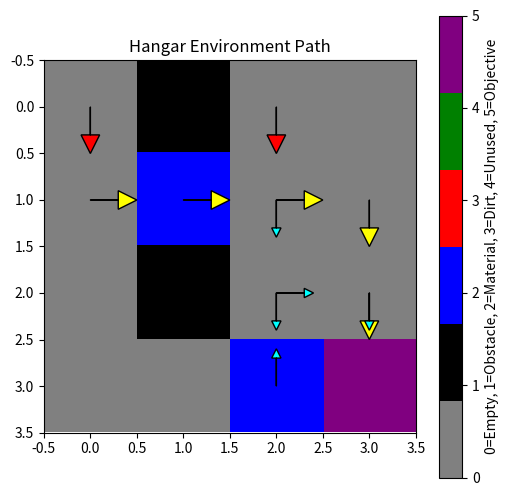
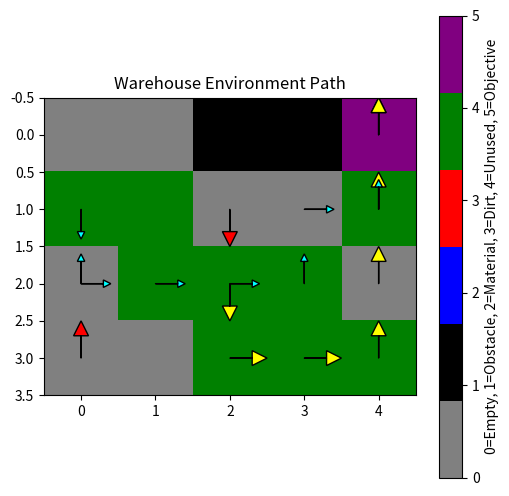
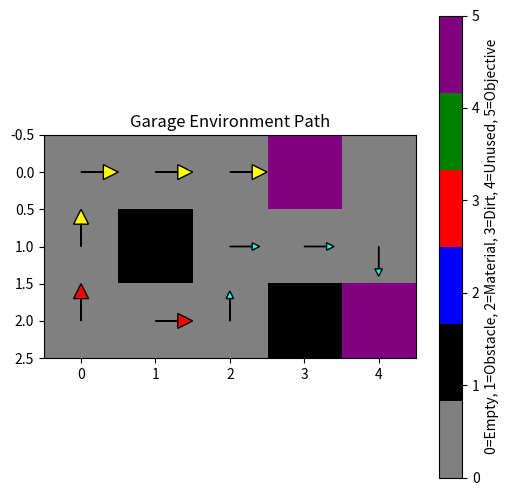

These charts were generated, in order, by the following Python code:
import numpy as np
import itertools
import matplotlib.pyplot as plt
from matplotlib.colors import ListedColormap

###############################################################################
# Utility Functions for Materials/Dirts :CHECKED
###############################################################################
def material_index(cell_position, list_of_material_positions):
    """Return the 0-based index of 'cell_position' in list_of_material_positions, or -1 if not present."""
    try:
        return list_of_material_positions.index(cell_position)
    except ValueError:
        return -1

def dirt_index(cell_position, list_of_dirt_positions):
    """Return the 0-based index of 'cell_position' in list_of_dirt_positions, or -1 if not present."""
    try:
        return list_of_dirt_positions.index(cell_position)
    except ValueError:
        return -1

def check_collected(material_tracker, material_index_position):
    """Check if the bit 'material_index_position' is set in 'material_tracker'."""
    return (material_tracker & (1 << material_index_position)) != 0

def set_collected(material_tracker, material_index_position):
    """Set the bit 'material_index_position' in 'material_tracker'."""
    return material_tracker | (1 << material_index_position)

def check_cleaned(global_tracker, dirt_index_position, total_material_count):
    """For a warehouse scenario, check if the bit for 'dirt_index_position' is set (offset by total_material_count)."""
    return (global_tracker & (1 << (total_material_count + dirt_index_position))) != 0

def set_cleaned(global_tracker, dirt_index_position, total_material_count):
    """Set the bit for 'dirt_index_position' (offset by total_material_count) in 'global_tracker'."""
    return global_tracker | (1 << (total_material_count + dirt_index_position))


###############################################################################
# Environment Definition (Grid + Agents + MDP Setup)
###############################################################################
class TwoAgentGridMDP:
    """
    A two-agent grid environment (hangar/warehouse/garage) with a bitmask 
    for materials/dirts. States: ((rowAgent1,colAgent1),(rowAgent2,colAgent2), progressMask).
    Joint actions: ((actionAgent1),(actionAgent2)).
    """
    def __init__(self, 
                 grid_shape, 
                 environment_type, 
                 obstacles=None, 
                 materials=None, 
                 dirts=None, 
                 objectives=None):
        """
        grid_shape: (rows, cols)
        environment_type: 'hangar','warehouse','garage'
        obstacles: list of (r,c)
        materials: list of (r,c) cells containing materials
        dirts: list of (r,c) cells that are dirty
        objectives: list of special cells (exit or stations)
        """
        self.grid_rows, self.grid_cols = grid_shape
        self.environment_type = environment_type  # 'hangar','warehouse','garage'
        self.obstacles = obstacles if obstacles else []
        self.material_list = materials if materials else []
        self.dirt_list = dirts if dirts else []
        self.cleaned_dirts = set()
        self.objectives = objectives if objectives else []

        # Count them
        self.num_materials = len(self.material_list)
        self.num_dirts = len(self.dirt_list)
        self.total_flags = self.num_materials + self.num_dirts

        # For 'garage'
        if self.environment_type == "garage":
            self.total_flags = 0

        # Single-agent moves: Up=0, Right=1, Down=2, Left=3 (or chosen ordering)
        self.actions = [(-1,0),(0,1),(1,0),(0,-1)]

    def valid_cell(self, row_check, col_check):
        """Check if (row_check,col_check) is inside the grid and not an obstacle."""
        if not (0 <= row_check < self.grid_rows and 0 <= col_check < self.grid_cols):
            return False
        return (row_check, col_check) not in self.obstacles

    def terminal_condition(self, rowAgent1, colAgent1, rowAgent2, colAgent2, progressMask):
        """
        Decide if we are in a terminal state for the scenario.
        """
        # HANGAR
        if self.environment_type == "hangar":
            # 2 materials => need progressMask == 3 => both on single exit
            all_collected = (progressMask == (1 << self.num_materials) - 1)
            if all_collected and len(self.objectives) == 1:
                exit_cell = self.objectives[0]
                if (rowAgent1,colAgent1) == exit_cell and (rowAgent2,colAgent2) == exit_cell:
                    return True
            return False

        # WAREHOUSE
        elif self.environment_type == "warehouse":
            needed_tracker = (1 << (self.num_materials + self.num_dirts)) - 1
            all_cleaned = (progressMask == needed_tracker)
            if all_cleaned and len(self.objectives) == 1:
                exit_position = self.objectives[0]
                return (rowAgent1,colAgent1) == exit_position and (rowAgent2,colAgent2) == exit_position
            return False

        # GARAGE
        elif self.environment_type == "garage":
            if len(self.objectives) == 2:
                station_set = set(self.objectives)
                agent_positions_set = {(rowAgent1,colAgent1),(rowAgent2,colAgent2)}
                return (agent_positions_set == station_set)
            return False

        else:
            return False

    def step_function(self, rowAgent1, colAgent1, rowAgent2, colAgent2, progressMask, actionAgent1, actionAgent2, 
                      reward_step=-1, 
                      reward_collect=10,
                      penalty_revisit=-5,
                      final_reward=20,
                      station_reward=100):
        """
        Single step for the environment:
        - Move each agent if valid
        - Check for material/dirt collection
        - If terminal, add final/station reward
        - Return (nextRowAgent1, nextColAgent1, nextRowAgent2, nextColAgent2, newProgressMask, immediate_reward)
        """
        # Move agent1
        nextRowAgent1 = rowAgent1 + self.actions[actionAgent1][0]
        nextColAgent1 = colAgent1 + self.actions[actionAgent1][1]
        if not self.valid_cell(nextRowAgent1, nextColAgent1):
            nextRowAgent1, nextColAgent1 = rowAgent1, colAgent1

        # Move agent2
        nextRowAgent2 = rowAgent2 + self.actions[actionAgent2][0]
        nextColAgent2 = colAgent2 + self.actions[actionAgent2][1]
        if not self.valid_cell(nextRowAgent2, nextColAgent2):
            nextRowAgent2, nextColAgent2 = rowAgent2, colAgent2

        # Base step cost
        immediate_reward = reward_step
        newProgressMask = progressMask

        if self.environment_type == "hangar":
            # collect materials if any
            if (nextRowAgent1,nextColAgent1) in self.material_list:
                materialIndexPosition1 = material_index((nextRowAgent1,nextColAgent1), self.material_list)
                if not check_collected(progressMask, materialIndexPosition1):
                    newProgressMask = set_collected(progressMask, materialIndexPosition1)
                    immediate_reward += reward_collect

            if (nextRowAgent2,nextColAgent2) in self.material_list:
                materialIndexPosition2 = material_index((nextRowAgent2,nextColAgent2), self.material_list)
                if not check_collected(newProgressMask, materialIndexPosition2):
                    newProgressMask = set_collected(newProgressMask, materialIndexPosition2)
                    immediate_reward += reward_collect

            if self.terminal_condition(nextRowAgent1,nextColAgent1,nextRowAgent2,nextColAgent2,newProgressMask):
                immediate_reward += final_reward

        elif self.environment_type == "warehouse":
            # cleaning logic
            if (nextRowAgent1,nextColAgent1) in self.dirt_list:
                dirtIndexPosition1 = dirt_index((nextRowAgent1,nextColAgent1), self.dirt_list)
                if not check_cleaned(progressMask, dirtIndexPosition1, self.num_materials):
                    newProgressMask = set_cleaned(progressMask, dirtIndexPosition1, self.num_materials)
                    immediate_reward += reward_collect
                    self.cleaned_dirts.add((nextRowAgent1,nextRowAgent1))
                else:
                    immediate_reward += penalty_revisit

            if (nextRowAgent2,nextColAgent2) in self.dirt_list:
                dirtIndexPosition2 = dirt_index((nextRowAgent2,nextColAgent2), self.dirt_list)
                if not check_cleaned(newProgressMask, dirtIndexPosition2, self.num_materials):
                    newProgressMask = set_cleaned(newProgressMask, dirtIndexPosition2, self.num_materials)
                    immediate_reward += reward_collect
                    self.cleaned_dirts.add((nextRowAgent2, nextColAgent2))
                else:
                    immediate_reward += penalty_revisit

            if self.terminal_condition(nextRowAgent1,nextColAgent1,nextRowAgent2,nextColAgent2,newProgressMask):
                immediate_reward += final_reward

        elif self.environment_type == "garage":
            # distinct stations => final reward
            if self.terminal_condition(nextRowAgent1,nextColAgent1,nextRowAgent2,nextColAgent2,newProgressMask):
                immediate_reward += station_reward

        return nextRowAgent1, nextColAgent1, nextRowAgent2, nextColAgent2, newProgressMask, immediate_reward


###############################################################################
# Value Iteration + Simulation
###############################################################################
class TwoAgentValueIteration:
    def __init__(self, 
                 environment: TwoAgentGridMDP, 
                 discount_factor=0.9, 
                 tolerance=1e-4,
                 step_cost=-1, 
                 collect_reward=10, 
                 revisit_penalty=-5, 
                 end_reward=20,
                 station_reward=100):
        self.environment = environment
        self.gamma = discount_factor
        self.theta = tolerance
        self.reward_step = step_cost
        self.reward_collect = collect_reward
        self.reward_revisit = revisit_penalty
        self.reward_final = end_reward
        self.reward_station = station_reward

        self.num_rows = environment.grid_rows
        self.num_cols = environment.grid_cols
        self.num_bits = environment.total_flags if environment.environment_type != "garage" else 0

        shape_mask = max(1, (1 << self.num_bits))
        self.value_function = np.zeros((self.num_rows, self.num_cols, 
                                        self.num_rows, self.num_cols, shape_mask))

        # Single-agent actions [Up=0, Right=1, Down=2, Left=3], or chosen ordering
        self.all_actions = [0,1,2,3]

    def is_end_state(self, rowAgent1, colAgent1, rowAgent2, colAgent2, progressMask):
        return self.environment.terminal_condition(rowAgent1,colAgent1,rowAgent2,colAgent2, progressMask)

    def do_step(self, rowAgent1, colAgent1, rowAgent2, colAgent2, progressMask, actionAgent1, actionAgent2):
        return self.environment.step_function(
            rowAgent1, colAgent1, rowAgent2, colAgent2, progressMask,
            actionAgent1, actionAgent2,
            reward_step=self.reward_step,
            reward_collect=self.reward_collect,
            penalty_revisit=self.reward_revisit,
            final_reward=self.reward_final,
            station_reward=self.reward_station
        )

    def run_value_iteration(self, max_iterations=1000):
        joint_actions = list(itertools.product(self.all_actions, self.all_actions))
        shape_mask = max(1, (1 << self.num_bits))

        for iteration_index in range(max_iterations):
            max_difference = 0.0
            new_value_function = np.copy(self.value_function)

            for rowA1 in range(self.num_rows):
                for colA1 in range(self.num_cols):
                    for rowA2 in range(self.num_rows):
                        for colA2 in range(self.num_cols):
                            for bitmask in range(shape_mask):
                                if self.is_end_state(rowA1,colA1,rowA2,colA2,bitmask):
                                    continue
                                if (rowA1,colA1) in self.environment.obstacles or (rowA2,colA2) in self.environment.obstacles:
                                    continue

                                best_value = float('-inf')
                                for (action1, action2) in joint_actions:
                                    (nextRowA1, nextColA1,
                                     nextRowA2, nextColA2,
                                     newProgressMask, immediateReward
                                    ) = self.do_step(rowA1,colA1,rowA2,colA2,bitmask,action1,action2)
                                    
                                    candidate_value = immediateReward + self.gamma * self.value_function[nextRowA1,
                                                                                                          nextColA1,
                                                                                                          nextRowA2,
                                                                                                          nextColA2,
                                                                                                          newProgressMask]
                                    if candidate_value > best_value:
                                        best_value = candidate_value

                                old_value = self.value_function[rowA1,colA1,rowA2,colA2,bitmask]
                                new_value_function[rowA1,colA1,rowA2,colA2,bitmask] = best_value
                                max_difference = max(max_difference, abs(best_value - old_value))

            self.value_function = new_value_function
            if max_difference < self.theta:
                print(f"Converged after {iteration_index} iterations.")
                break

    def extract_policy(self):
        shape_mask = max(1, (1 << self.num_bits))
        policy_array = np.full((self.num_rows, self.num_cols, self.num_rows, self.num_cols, shape_mask), -1, dtype=int)
        joint_actions = list(itertools.product(self.all_actions, self.all_actions))

        for rowA1 in range(self.num_rows):
            for colA1 in range(self.num_cols):
                for rowA2 in range(self.num_rows):
                    for colA2 in range(self.num_cols):
                        for bitmask_val in range(shape_mask):
                            if self.is_end_state(rowA1,colA1,rowA2,colA2,bitmask_val):
                                continue
                            if (rowA1,colA1) in self.environment.obstacles or (rowA2,colA2) in self.environment.obstacles:
                                continue

                            best_value = float('-inf')
                            best_index = -1
                            for index_joint, (action1, action2) in enumerate(joint_actions):
                                (nRowA1, nColA1, nRowA2, nColA2,
                                 newProgMask, rewardImmediate
                                ) = self.do_step(rowA1,colA1,rowA2,colA2,bitmask_val,action1,action2)
                                next_val = rewardImmediate + self.gamma * self.value_function[nRowA1,
                                                                                              nColA1,
                                                                                              nRowA2,
                                                                                              nColA2,
                                                                                              newProgMask]
                                if next_val > best_value:
                                    best_value = next_val
                                    best_index = index_joint
                            policy_array[rowA1,colA1,rowA2,colA2,bitmask_val] = best_index
        return policy_array

    def print_console_grid(self, rowA1, colA1, rowA2, colA2, progressMask):
        if self.environment.environment_type == "hangar":
            collectedMaterialIndices = []
            for materialIdx in range(self.environment.num_materials):
                if check_collected(progressMask, materialIdx):
                    collectedMaterialIndices.append(materialIdx)
            print(f"Materials collected so far: {collectedMaterialIndices}")

        elif self.environment.environment_type == "warehouse":
            cleanedIndices = []
            for dirtIdx in range(self.environment.num_dirts):
                combinedBit = dirtIdx + self.environment.num_materials
                if (progressMask & (1 << combinedBit)) != 0:
                    cleanedIndices.append(dirtIdx)
            print(f"Dirty cells cleaned so far: {cleanedIndices}")
        else:
            print("Garage scenario.")

        for rowCheck in range(self.num_rows):
            row_string = ""
            for colCheck in range(self.num_cols):
                if (rowCheck,colCheck) == (rowA1,colA1) and (rowCheck,colCheck) == (rowA2,colA2):
                    row_string += "X "
                elif (rowCheck,colCheck) == (rowA1,colA1):
                    row_string += "A1"
                elif (rowCheck,colCheck) == (rowA2,colA2):
                    row_string += "A2"
                else:
                    if (rowCheck,colCheck) in self.environment.obstacles:
                        row_string += "X "
                    elif (rowCheck,colCheck) in self.environment.material_list:
                        matIndex = material_index((rowCheck,colCheck), self.environment.material_list)
                        if check_collected(progressMask, matIndex):
                            row_string += ". "
                        else:
                            row_string += "M "
                    elif (rowCheck,colCheck) in self.environment.dirt_list:
                        dIndex = dirt_index((rowCheck,colCheck), self.environment.dirt_list)
                        if check_cleaned(progressMask, dIndex, self.environment.num_materials):
                            row_string += "C "
                        else:
                            row_string += "D "
                    elif (rowCheck,colCheck) in self.environment.objectives:
                        row_string += "O "
                    else:
                        row_string += "- "
            print(row_string)

    def simulate_policy_in_console(self, policy_array, start_positions, max_steps=50):
        """
        We now store the trajectory for each agent (positions) + the actions each agent took.
        We'll also keep the existing console prints.
        Returns:
          agent1_positions, agent1_actions, agent2_positions, agent2_actions
        """
        (rowAgent1, colAgent1), (rowAgent2, colAgent2) = start_positions
        progressMask = 0
        current_step = 0
        totalReward = 0.0

        # We'll store each agent's positions + actions
        agent1_positions_list = []
        agent2_positions_list = []
        agent1_actions_list = []
        agent2_actions_list = []

        # Recreate the joint action space
        all_joint_actions = list(itertools.product(self.all_actions, self.all_actions))

        while current_step < max_steps:
            # Add current positions to the trajectory
            agent1_positions_list.append((rowAgent1,colAgent1))
            agent2_positions_list.append((rowAgent2,colAgent2))

            # Check if terminal
            if self.is_end_state(rowAgent1, colAgent1, rowAgent2, colAgent2, progressMask):
                print(f"\nReached terminal state at step {current_step}.")
                break

            # Print the grid
            print(f"\nStep {current_step}:")
            self.print_console_grid(rowAgent1, colAgent1, rowAgent2, colAgent2, progressMask)

            best_joint_index = policy_array[rowAgent1,colAgent1,rowAgent2,colAgent2,progressMask]
            if best_joint_index < 0:
                print("No policy for this state. Stopping.")
                break

            (actionAg1, actionAg2) = all_joint_actions[best_joint_index]
            agent1_actions_list.append(actionAg1)
            agent2_actions_list.append(actionAg2)

            (nextRowA1, nextColA1,
             nextRowA2, nextColA2,
             newProgMask, immediateRew
            ) = self.do_step(rowAgent1, colAgent1, rowAgent2, colAgent2,
                             progressMask, actionAg1, actionAg2)
            totalReward += immediateRew
            rowAgent1, colAgent1 = nextRowA1, nextColA1
            rowAgent2, colAgent2 = nextRowA2, nextColA2
            progressMask = newProgMask
            current_step += 1

        # final position after loop
        agent1_positions_list.append((rowAgent1,colAgent1))
        agent2_positions_list.append((rowAgent2,colAgent2))

        print(f"\nFinal Step {current_step}:")
        self.print_console_grid(rowAgent1, colAgent1, rowAgent2, colAgent2, progressMask)
        print(f"Stopped after {current_step} steps. Total reward = {totalReward}")

        # Return the recorded trajectories & actions
        return agent1_positions_list, agent1_actions_list, agent2_positions_list, agent2_actions_list



def plot_grid_multi_agent(grid_array, title, agent1_positions, agent1_actions,
                          agent2_positions, agent2_actions):
    """
    grid_array: 2D array of shape [rows, cols] with numeric codes for empty, obstacle, etc.
    agent*_positions: list of (row,col) positions at each step
    agent*_actions:   list of action ints (0=Up,1=Right,2=Down,3=Left), or your chosen ordering

    We’ll draw an arrow from each position in positions to indicate the action.
    """
    cmap = ListedColormap(["grey", "black", "blue", "red", "green", "purple"])
    plt.figure(figsize=(6, 6))
    plt.imshow(grid_array, cmap=cmap, origin="upper")
    plt.colorbar(ticks=[0, 1, 2, 3, 4, 5],
                 label="0=Empty, 1=Obstacle, 2=Material, 3=Dirt, 4=Unused, 5=Objective")

    # Define small deltas for each action index
    # (assuming your code uses Up=0, Right=1, Down=2, Left=3)
    action_deltas = {
        0: (-0.3, 0.0),   # Up => move in negative row direction
        1: (0.0, 0.3),    # Right => move in positive col direction
        2: (0.3, 0.0),    # Down => move in positive row direction
        3: (0.0, -0.3)    # Left => move in negative col direction
    }

    colors = ["yellow", "cyan"]  # one color for each agent
    
    # For each agent, we draw arrows
    for agent_index, (positions_list, actions_list) in enumerate([
        (agent1_positions, agent1_actions),
        (agent2_positions, agent2_actions)
    ]):
        color_this_agent = colors[agent_index % len(colors)]
        for step_idx in range(len(actions_list)):
            (rowCoord, colCoord) = positions_list[step_idx]
            actNow = actions_list[step_idx]
            (deltaRow, deltaCol) = action_deltas[actNow]

            # In matplotlib, x=column, y=row => arrow(x,y,dx,dy)
            # But positions are (row, col), so x=colCoord, y=rowCoord
            if step_idx == 0:
                plt.arrow(colCoord, rowCoord, deltaCol, deltaRow, head_width=0.2, head_length=0.2,
                          fc="red", ec="black")  # highlight start
            else:
                if agent_index == 0:
                    plt.arrow(colCoord, rowCoord, deltaCol, deltaRow, head_width=0.2, head_length=0.2,
                              fc=color_this_agent, ec="black")
                else:
                    plt.arrow(colCoord, rowCoord, deltaCol, deltaRow, head_width=0.1, head_length=0.1,
                              fc=color_this_agent, ec="black")

    plt.title(title)
    plt.show()

def create_plotting_grid(environment_instance):
    """
    Convert your TwoAgentGridMDP environment into a 2D array for plotting:
      0=empty, 1=obstacle, 2=material, 3=dirt, 4=cleaned, 5=objective
    """
    grid_array = np.zeros((environment_instance.grid_rows, environment_instance.grid_cols), dtype=int)
    
    # Mark obstacles as 1
    for (obsR,obsC) in environment_instance.obstacles:
        grid_array[obsR,obsC] = 1
    
    # Mark materials as 2
    for (matR,matC) in environment_instance.material_list:
        grid_array[matR,matC] = 2
    
    # Mark dirts as 3
    for (dR,dC) in environment_instance.dirt_list:
        grid_array[dR,dC] = 3
    
    # Mark objectives as 5
    for (objR,objC) in environment_instance.objectives:
        grid_array[objR,objC] = 5
        
    # Mark cleaned as 4
    for (cR,cC) in environment_instance.cleaned_dirts:
        grid_array[cR,cC] = 4
    return grid_array




if __name__ == "__main__":

    ###############################################################################
    # HANGAR EXAMPLE
    ###############################################################################
    hangar_environment = TwoAgentGridMDP(
        grid_shape=(4,4),
        environment_type="hangar",
        obstacles=[(0,1),(2,1)],
        materials=[(1,1),(3,2)],
        dirts=[],
        objectives=[(3,3)]
    )
    hangar_solver = TwoAgentValueIteration(
        environment=hangar_environment,
        discount_factor=0.9,
        tolerance=1e-4,
        step_cost=-1,
        collect_reward=10,
        revisit_penalty=-5,  
        end_reward=20,
        station_reward=100   
    )
    hangar_solver.run_value_iteration(max_iterations=100)
    hangar_policy = hangar_solver.extract_policy()

    (agent1_positions_h, agent1_actions_h,
     agent2_positions_h, agent2_actions_h
    ) = hangar_solver.simulate_policy_in_console(
        hangar_policy,
        start_positions=((0,0),(0,2)),
        max_steps=100
    )

    # Optional: Plot the final path
    hangar_grid = create_plotting_grid(hangar_environment)
    plot_grid_multi_agent(
        hangar_grid, 
        "Hangar Environment Path",
        agent1_positions=agent1_positions_h,
        agent1_actions=agent1_actions_h,
        agent2_positions=agent2_positions_h,
        agent2_actions=agent2_actions_h
    )

    ###############################################################################
    # WAREHOUSE EXAMPLE
    ###############################################################################
    warehouse_environment = TwoAgentGridMDP(
        grid_shape=(4,5),
        environment_type="warehouse",
        obstacles=[(0,3),(0,2),(1,1)],
        materials=[],
        dirts=[(1,0),(1,4),(2,3),(2,1),(3,2),(3,4)],
        objectives=[(0,4)]
    )
    warehouse_solver = TwoAgentValueIteration(
        environment=warehouse_environment,
        discount_factor=0.9,
        tolerance=1e-4,
        step_cost=-1,
        collect_reward=10,    # cleaning reward
        revisit_penalty=-5,
        end_reward=50,
        station_reward=0      # not used here
    )
    warehouse_solver.run_value_iteration(max_iterations=100)
    warehouse_policy = warehouse_solver.extract_policy()

    (agent1_positions_w, agent1_actions_w,
     agent2_positions_w, agent2_actions_w
    ) = warehouse_solver.simulate_policy_in_console(
        warehouse_policy,
        start_positions=((1,2),(3,0)),  # example
        max_steps=100
    )

    # Optional: Plot the final path
    warehouse_grid = create_plotting_grid(warehouse_environment)
    plot_grid_multi_agent(
        warehouse_grid, 
        "Warehouse Environment Path",
        agent1_positions=agent1_positions_w,
        agent1_actions=agent1_actions_w,
        agent2_positions=agent2_positions_w,
        agent2_actions=agent2_actions_w
    )

    ###############################################################################
    # GARAGE EXAMPLE
    ###############################################################################
    garage_environment = TwoAgentGridMDP(
        grid_shape=(3,5),
        environment_type="garage",
        obstacles=[(1,1),(2,3)],
        materials=[],
        dirts=[],
        objectives=[(2,4),(0,3)]
    )
    garage_solver = TwoAgentValueIteration(
        environment=garage_environment,
        discount_factor=0.9,
        tolerance=1e-4,
        step_cost=-1,
        collect_reward=0,     
        revisit_penalty=0,    
        end_reward=0,         
        station_reward=100
    )
    garage_solver.run_value_iteration(max_iterations=100)
    garage_policy = garage_solver.extract_policy()

    (agent1_positions_g, agent1_actions_g,
     agent2_positions_g, agent2_actions_g
    ) = garage_solver.simulate_policy_in_console(
        garage_policy,
        start_positions=((2,0),(2,1)),  # both agents at bottom-left
        max_steps=50
    )

    # Optional: Plot the final path
    garage_grid = create_plotting_grid(garage_environment)
    plot_grid_multi_agent(
        garage_grid, 
        "Garage Environment Path",
        agent1_positions=agent1_positions_g,
        agent1_actions=agent1_actions_g,
        agent2_positions=agent2_positions_g,
        agent2_actions=agent2_actions_g
    )
